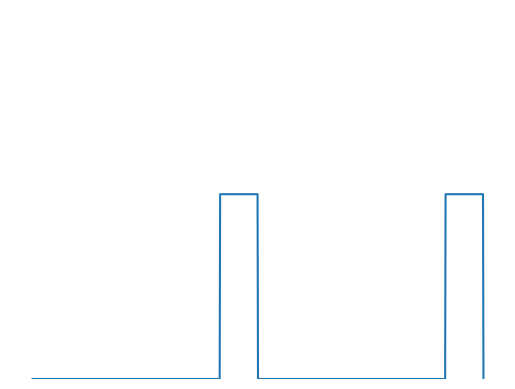

Source code (Python):
import numpy as np
import matplotlib . pyplot as plt

y = np.zeros(1000)

for i in range (0, 2, 1) :
    # y[i*500 :i*500 + int (500*5/6)] = np.ones( int (500*5/6))
    y[i*500 + int(500*5/6) :(i+1)*500] = np.ones( int (500*1/6)+1)
    # y[int (500*5/6) : 500] =

x = np.linspace(0, 10, 1001)
plt.plot(x, [*y, 0])
plt.ylim(0, 2)
plt.axis('off')
# plt.savefig("Demo_signalmonostable_A.pdf")
# plt.show()